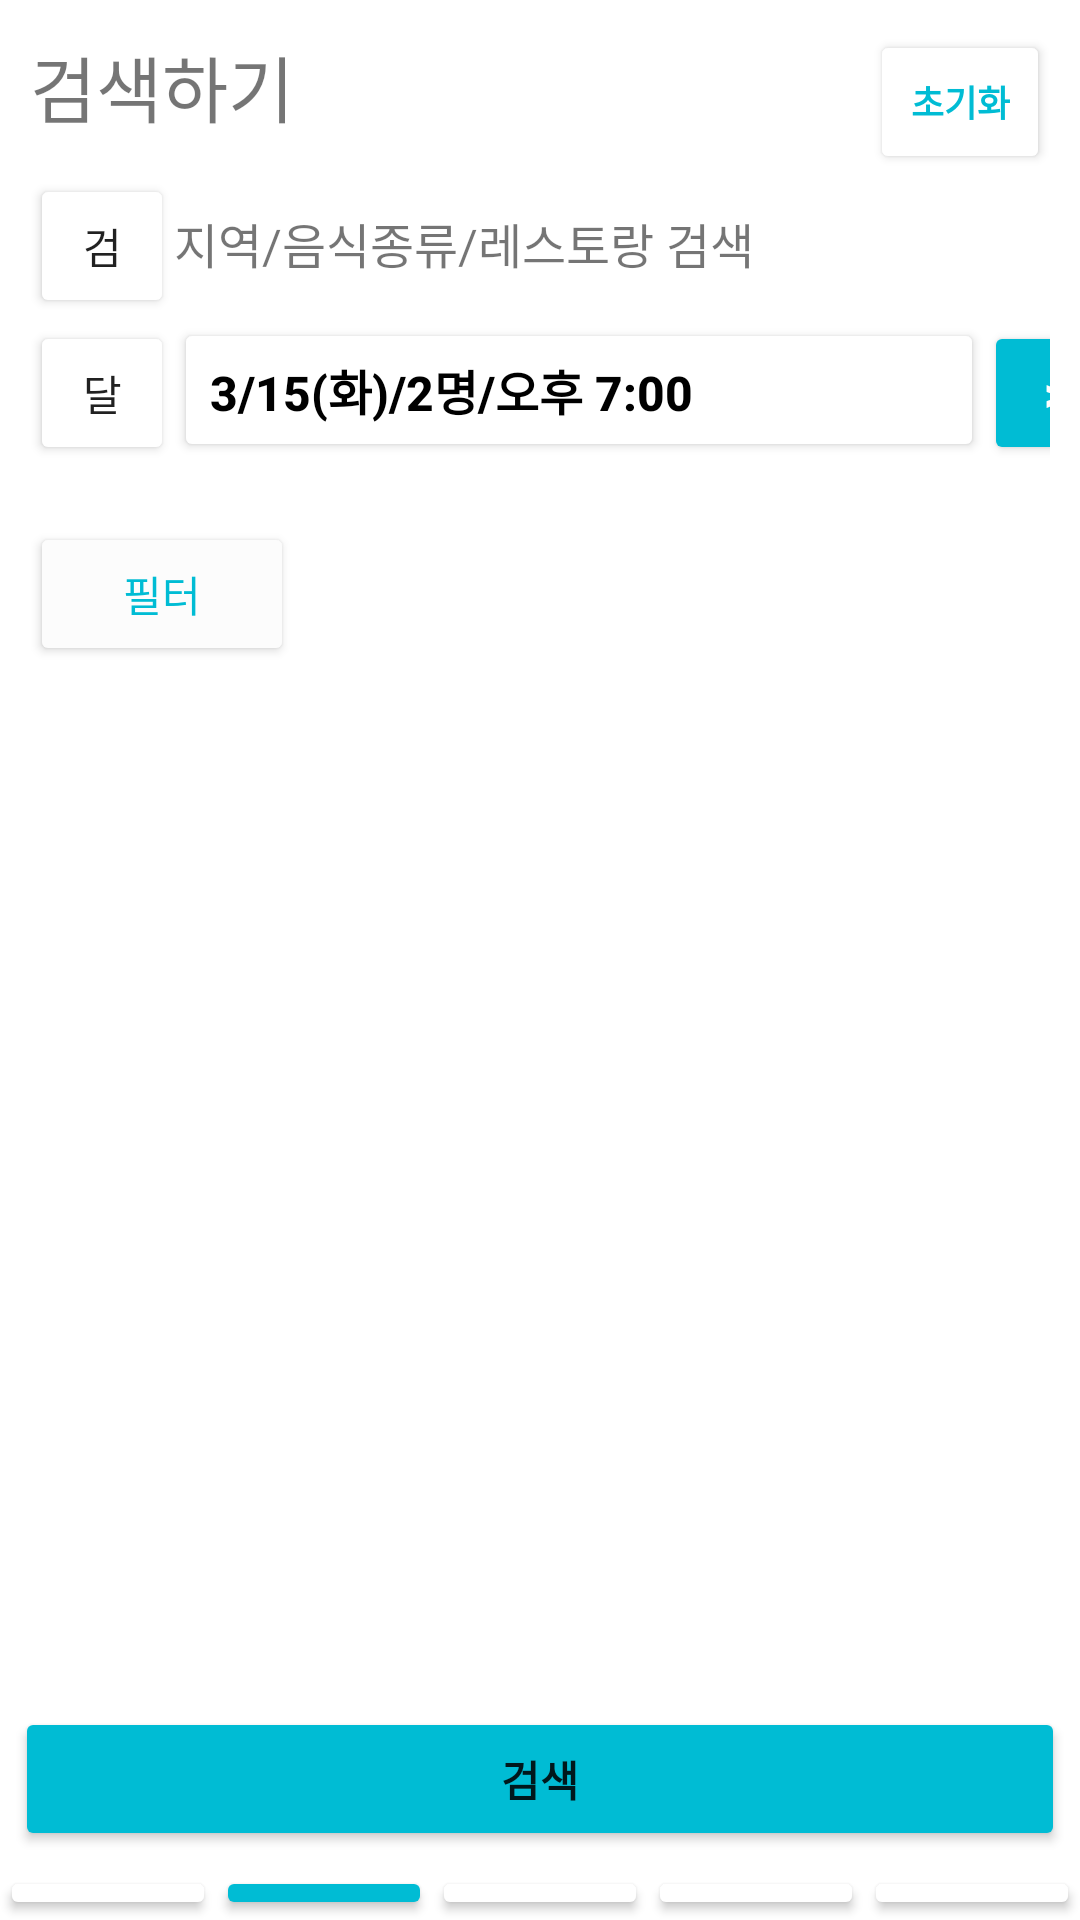

Reconstruct the res/layout file that produces this screen, plus the resources it refers to.
<!-- AndroidManifest.xml: application theme Theme.SeatForU -->
<!-- res/layout/activity_search.xml -->
<?xml version="1.0" encoding="utf-8"?>
<LinearLayout xmlns:android="http://schemas.android.com/apk/res/android"
    xmlns:app="http://schemas.android.com/apk/res-auto"
    android:layout_width="match_parent"
    android:layout_height="match_parent"
    android:orientation="vertical"
    android:verticalScrollbarPosition="defaultPosition"
    android:layout_margin="10dp">

    <LinearLayout
        android:layout_width="match_parent"
        android:layout_height="wrap_content"
        android:layout_margin="10dp"
        android:orientation="vertical">

        <LinearLayout
            android:layout_width="match_parent"
            android:layout_height="wrap_content"
            android:orientation="horizontal">

            <TextView
                android:id="@+id/textView"
                android:layout_width="280dp"
                android:layout_height="wrap_content"
                android:text="검색하기"
                android:textSize="24sp" />

            <Button
                android:id="@+id/resetBtn"
                android:layout_width="wrap_content"
                android:layout_height="wrap_content"
                android:backgroundTint="#FFFFFF"
                android:text="초기화"
                android:textColor="#00BCD4"
                android:textSize="12sp"
                android:textStyle="bold"
                app:icon="@drawable/reset_image"
                app:iconPadding="3dp"
                app:iconTint="#00BCD4" />
        </LinearLayout>

        <LinearLayout
            android:layout_width="match_parent"
            android:layout_height="wrap_content"
            android:orientation="horizontal">

            <Button
                android:id="@+id/afrBtn"
                android:layout_width="48dp"
                android:layout_height="wrap_content"
                android:backgroundTint="#FFFFFF"
                android:text="검"
                app:icon="@drawable/back_img"
                app:iconSize="30sp"
                app:iconTint="#00BCD4" />

            <TextView
                android:id="@+id/textView2"
                android:layout_width="match_parent"
                android:layout_height="wrap_content"
                android:text="지역/음식종류/레스토랑 검색"
                android:textSize="16sp" />
        </LinearLayout>

        <LinearLayout
            android:layout_width="match_parent"
            android:layout_height="wrap_content"
            android:orientation="horizontal">

            <Button
                android:id="@+id/calBtn1"
                android:layout_width="48dp"
                android:layout_height="wrap_content"
                android:backgroundTint="#FFFFFF"
                android:text="달"
                app:icon="@drawable/back_img"
                app:iconSize="30sp"
                app:iconTint="#00BCD4" />

            <Button
                android:id="@+id/calBtn2"
                android:layout_width="270dp"
                android:layout_height="wrap_content"
                android:backgroundTint="#FFFFFF"
                android:text="3/15(화)/2명/오후 7:00"
                android:textAlignment="textStart"
                android:textColor="#000000"
                android:textSize="16sp"
                android:textStyle="bold" />

            <Button
                android:id="@+id/calBtn3"
                android:layout_width="48dp"
                android:layout_height="wrap_content"
                android:backgroundTint="#00BCD4"
                android:text=">"
                android:textColor="#FFFFFF"
                android:textSize="16sp"
                android:textStyle="bold" />
        </LinearLayout>

    </LinearLayout>

    <LinearLayout
        android:layout_width="match_parent"
        android:layout_height="380dp"
        android:layout_margin="10dp"
        android:orientation="vertical">

        <Button
            android:id="@+id/filterBtn"
            android:layout_width="wrap_content"
            android:layout_height="wrap_content"
            android:backgroundTint="#FCFCFC"
            android:text="필터"
            android:textColor="#00BCD4"
            app:icon="@drawable/filter_image"
            app:iconTint="#00BCD4" />

    </LinearLayout>

    <Button
        android:id="@+id/searchBtn"
        android:layout_width="match_parent"
        android:layout_height="wrap_content"
        android:layout_gravity="bottom"
        android:layout_margin="5dp"
        android:backgroundTint="#00BCD4"
        android:text="검색"
        android:textStyle="bold" />

    <LinearLayout
        android:layout_width="wrap_content"
        android:layout_height="wrap_content"
        android:orientation="horizontal">

        <Button
            android:id="@+id/homeBtn"
            android:layout_width="wrap_content"
            android:layout_height="wrap_content"
            android:layout_weight="1"
            android:backgroundTint="#FFFFFF"
            android:text="홈"
            android:textColor="#000000"
            android:textSize="16sp"
            app:icon="@drawable/home_icon"
            app:iconGravity="top"
            app:iconSize="35sp"
            app:iconTint="#000000" />

        <Button
            android:id="@+id/searchBtn2"
            android:layout_width="wrap_content"
            android:layout_height="wrap_content"
            android:layout_weight="1"
            android:backgroundTint="#00BCD4"
            android:text="검색"
            android:textSize="16sp"
            android:textStyle="bold"
            app:icon="@drawable/search_icon"
            app:iconGravity="top"
            app:iconSize="35sp"
            app:iconTint="#FFFFFF" />

        <Button
            android:id="@+id/listBtn"
            android:layout_width="wrap_content"
            android:layout_height="wrap_content"
            android:layout_weight="1"
            android:backgroundTint="#FFFFFF"
            android:text="찜"
            android:textColor="#000000"
            android:textSize="16sp"
            android:textStyle="bold"
            app:icon="@drawable/mark_icon"
            app:iconGravity="top"
            app:iconSize="35sp"
            app:iconTint="#000000" />

        <Button
            android:id="@+id/calBtn"
            android:layout_width="wrap_content"
            android:layout_height="wrap_content"
            android:layout_weight="1"
            android:backgroundTint="#FFFFFF"
            android:text="달력"
            android:textColor="#000000"
            android:textSize="16sp"
            android:textStyle="bold"
            app:icon="@drawable/calendar_icon"
            app:iconGravity="top"
            app:iconSize="35sp"
            app:iconTint="#000000" />

        <Button
            android:id="@+id/signBtn"
            android:layout_width="wrap_content"
            android:layout_height="wrap_content"
            android:layout_weight="1"
            android:backgroundTint="#FFFFFF"
            android:text="가입"
            android:textColor="#000000"
            android:textSize="16sp"
            android:textStyle="bold"
            app:icon="@drawable/user_image"
            app:iconGravity="top"
            app:iconSize="35sp"
            app:iconTint="#000000" />
    </LinearLayout>

</LinearLayout>
<!-- resources referenced by this layout -->
<resources>
  <!-- drawable calendar_icon: jpg bitmap (drawable-v24, 1707 bytes) -->
  <!-- drawable filter_image: png bitmap (drawable-v24, 487 bytes) -->
  <!-- drawable home_icon: jpg bitmap (drawable-v24, 1529 bytes) -->
  <!-- drawable mark_icon: jpg bitmap (drawable-v24, 702 bytes) -->
  <!-- drawable search_icon: jpg bitmap (drawable-v24, 1247 bytes) -->
  <style name="Theme.SeatForU" parent="Theme.MaterialComponents.DayNight.NoActionBar">
          
          <item name="colorPrimary">@color/purple_500</item>
          <item name="colorPrimaryVariant">@color/purple_700</item>
          <item name="colorOnPrimary">@color/white</item>
          
          <item name="colorSecondary">@color/teal_200</item>
          <item name="colorSecondaryVariant">@color/teal_700</item>
          <item name="colorOnSecondary">@color/black</item>
          
          <item name="android:statusBarColor" tools:targetApi="l">?attr/colorPrimaryVariant</item>
          
      </style>
  <!-- not gathered from this repository: default colours our renderer supplied (Android Studio template values) -->
  <color name="purple_500">#FF6200EE</color>
  <color name="purple_700">#FF3700B3</color>
  <color name="teal_200">#FF03DAC5</color>
  <color name="teal_700">#FF018786</color>
  <color name="black">#FF000000</color>
  <color name="white">#FFFFFFFF</color>
</resources>
